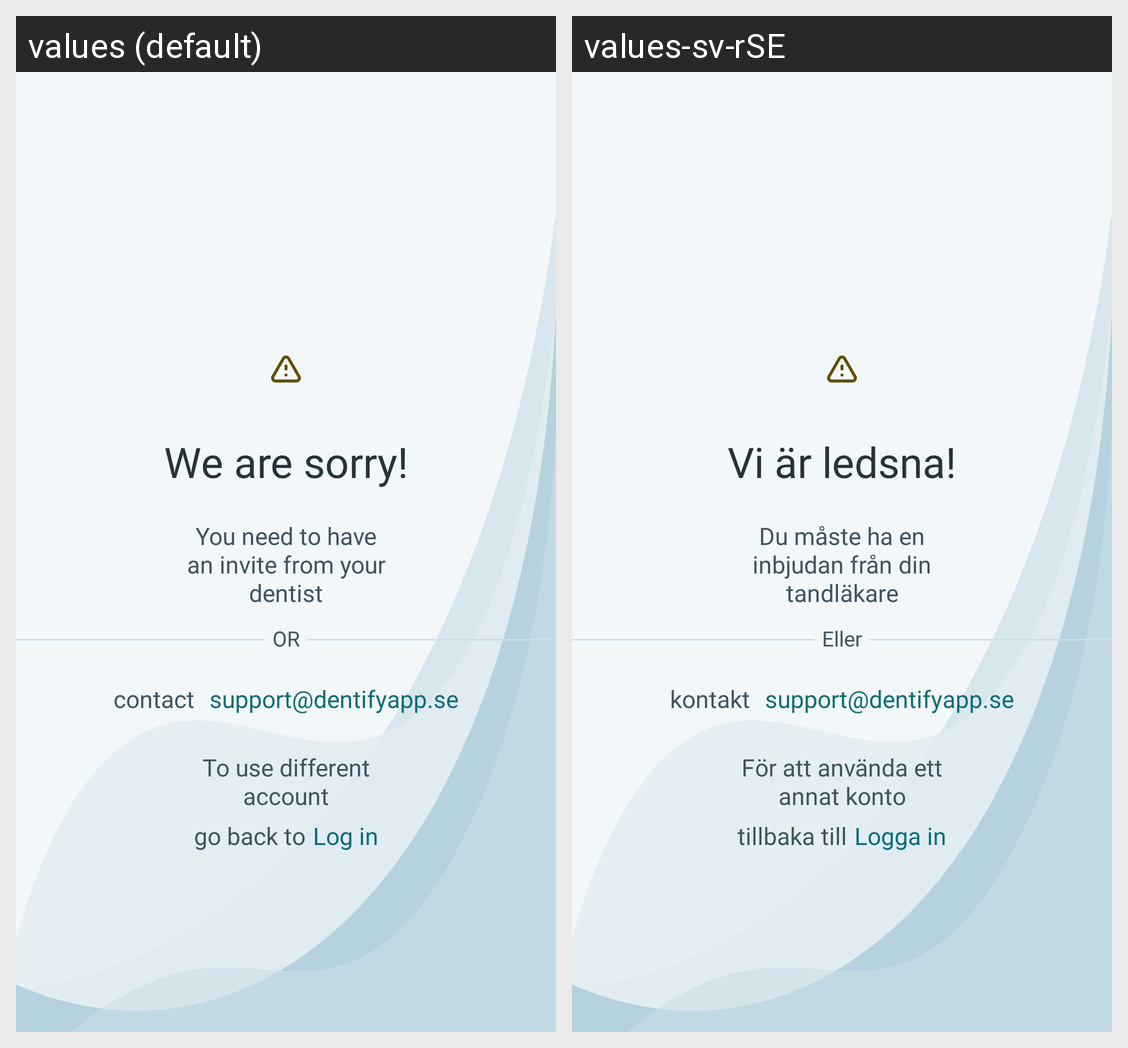

For this localized Android screen grid, give each drawn string resource with its value in every locale shown.
Android screen res/layout/fragment_no_invitation.xml rendered under 2 locales, left to right: values (default), values-sv-rSE. Device: Nexus 5 (rendered at 1080×1920; each locale shown at half size, 540×960, under a caption strip naming it); theme Theme.Dentify.
Strings drawn on this screen, with the default value and each locale's value (text and hints the layout hard-codes, and strings that could not be matched under every locale, appear in the picture but are not listed):

we_are_sorry
  values: We are sorry!
  values-sv-rSE: Vi är ledsna!

you_need_to_have_an_invite_from_your_dentist
  values: You need to have an invite from your dentist
  values-sv-rSE: Du måste ha en inbjudan från din tandläkare

or
  values: OR
  values-sv-rSE: Eller

contact
  values: contact
  values-sv-rSE: kontakt

to_use_different_account
  values: To use different account
  values-sv-rSE: För att använda ett annat konto

go_back_to
  values: go back to
  values-sv-rSE: tillbaka till

log_in_button
  values: Log in
  values-sv-rSE: Logga in
